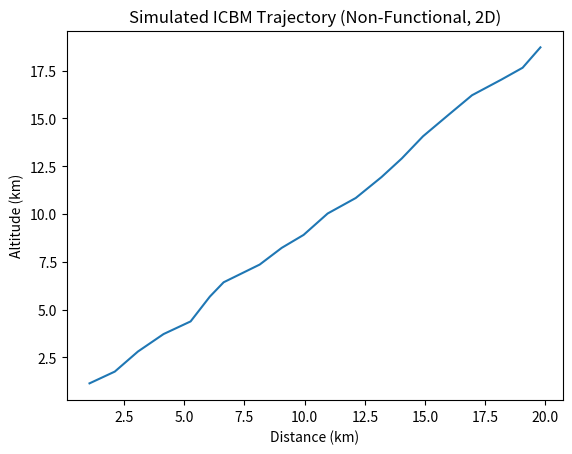
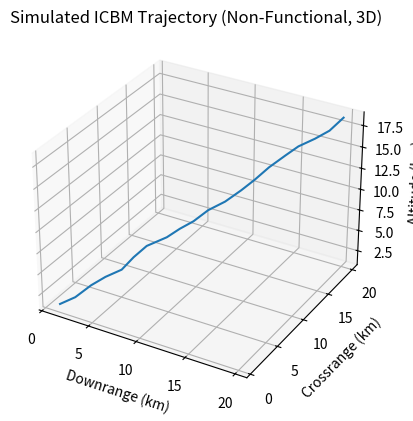

Source code (Python) for these figures, in order:
"""
ICBM Guidance System Simulation (Non-Functional, Modular)

This script simulates the theoretical structure of an ICBM guidance system for educational purposes only.
All sensitive or dangerous details are omitted or replaced with safe placeholders.
"""

import numpy as np
import matplotlib.pyplot as plt
from mpl_toolkits.mplot3d import Axes3D  # Add at the top with other imports

# --- Simulated Sensor Suite ---
class SensorSuite:
    """Simulates IMU, GPS, and other sensors with noise (non-functional)."""
    def __init__(self):
        self.noise_std = 0.1  # Simulated sensor noise

    def read(self):
        # Dummy position, velocity, attitude with noise
        position = np.array([0, 0, 0]) + np.random.normal(0, self.noise_std, 3)
        velocity = np.array([0, 0, 0]) + np.random.normal(0, self.noise_std, 3)
        attitude = np.array([0, 0, 0]) + np.random.normal(0, self.noise_std, 3)
        return {
            'position': position,
            'velocity': velocity,
            'attitude': attitude
        }

# --- Simulated Navigation System ---
class NavigationSystem:
    """Estimates current state from sensor data (non-functional)."""
    def estimate_state(self, sensor_data):
        # In reality, would use Kalman filter, etc.
        # Here, just pass through the noisy data
        return sensor_data

# --- Simulated Guidance System ---
class GuidanceSystem:
    """Computes desired trajectory commands (non-functional)."""
    def compute_guidance(self, nav_state, target):
        # In reality, would solve optimal control problems
        # Here, return dummy commands
        return {
            'desired_heading': 0,
            'desired_pitch': 0,
            'desired_velocity': 0
        }

# --- Simulated Control System ---
class ControlSystem:
    """Generates actuator commands from guidance (non-functional)."""
    def compute_actuators(self, guidance_cmd, nav_state):
        # In reality, would use PID, LQR, etc.
        # Here, return dummy actuator commands
        return {
            'thrust': 0,
            'fin_angles': [0, 0, 0, 0]
        }

# --- Simulated Actuator Suite ---
class ActuatorSuite:
    """Simulates actuators (non-functional)."""
    def actuate(self, actuator_cmd):
        # In reality, would send commands to hardware
        # Here, do nothing
        pass

# --- Trajectory Visualizer ---
class TrajectoryVisualizer:
    """Plots simulated, non-representative trajectories."""
    def plot(self, trajectory):
        x = trajectory['x']
        y = trajectory['y']
        plt.plot(x, y)
        plt.title('Simulated ICBM Trajectory (Non-Functional, 2D)')
        plt.xlabel('Distance (km)')
        plt.ylabel('Altitude (km)')
        plt.show()

    def plot_3d(self, trajectory):
        x = trajectory['x']
        y = trajectory.get('y2', [0]*len(x))  # Dummy y2 for lateral movement
        z = trajectory.get('z', [0]*len(x))  # Dummy z for altitude
        fig = plt.figure()
        ax = fig.add_subplot(111, projection='3d')
        ax.plot(x, y, z)
        ax.set_title('Simulated ICBM Trajectory (Non-Functional, 3D)')
        ax.set_xlabel('Downrange (km)')
        ax.set_ylabel('Crossrange (km)')
        ax.set_zlabel('Altitude (km)')
        plt.show()

# --- Simulated Environmental Model ---
class EnvironmentalModel:
    """Simulates environmental effects (wind, gravity variations) in a non-functional way."""
    def __init__(self):
        self.wind = np.array([0.0, 0.0, 0.0])  # Dummy wind vector
        self.gravity = 9.81  # Dummy gravity (m/s^2)

    def get_environment(self, step):
        # Return dummy, non-physical environmental effects
        wind = self.wind + np.random.normal(0, 0.01, 3)  # Small random wind
        gravity = self.gravity + np.random.normal(0, 0.01)
        return {'wind': wind, 'gravity': gravity}

# --- Simulated Fault Injector ---
class FaultInjector:
    """Allows toggling simulated sensor/actuator faults for demonstration (non-functional)."""
    def __init__(self, sensor_fault=False, actuator_fault=False):
        self.sensor_fault = sensor_fault
        self.actuator_fault = actuator_fault

    def inject_sensor_fault(self, sensor_data):
        if self.sensor_fault:
            # Corrupt sensor data (dummy, non-harmful)
            return {k: v + np.random.normal(10, 5, v.shape) for k, v in sensor_data.items()}
        return sensor_data

    def inject_actuator_fault(self, actuator_cmd):
        if self.actuator_fault:
            # Corrupt actuator command (dummy, non-harmful)
            return {k: (np.array(v) + 999) if isinstance(v, (list, np.ndarray)) else v for k, v in actuator_cmd.items()}
        return actuator_cmd

# --- Main Simulation Orchestrator ---
class Simulation:
    """Orchestrates the modular simulation (non-functional, now with environment and faults)."""
    def __init__(self, sensor_fault=False, actuator_fault=False):
        self.sensors = SensorSuite()
        self.navigation = NavigationSystem()
        self.guidance = GuidanceSystem()
        self.control = ControlSystem()
        self.actuators = ActuatorSuite()
        self.environment = EnvironmentalModel()
        self.faults = FaultInjector(sensor_fault, actuator_fault)
        self.visualizer = TrajectoryVisualizer()
        self.trajectory = {'x': [], 'y': [], 'y2': [], 'z': []}
        self.target = np.array([100, 0, 0])  # Dummy target

    def run(self, steps=20):
        print("ICBM Guidance System Simulation (Non-Functional, Modular)")
        print("This is an educational demonstration. No real guidance or control is performed.")
        state = {'position': np.array([0, 0, 0])}
        for step in range(steps):
            env = self.environment.get_environment(step)
            sensor_data = self.sensors.read()
            sensor_data = self.faults.inject_sensor_fault(sensor_data)
            nav_state = self.navigation.estimate_state(sensor_data)
            guidance_cmd = self.guidance.compute_guidance(nav_state, self.target)
            actuator_cmd = self.control.compute_actuators(guidance_cmd, nav_state)
            actuator_cmd = self.faults.inject_actuator_fault(actuator_cmd)
            self.actuators.actuate(actuator_cmd)
            # Simulate position update (dummy, non-physical, includes wind)
            state['position'] = state['position'] + np.random.normal(1, 0.2, 3) + env['wind']
            self.trajectory['x'].append(state['position'][0])
            self.trajectory['y'].append(state['position'][2])
            self.trajectory['y2'].append(state['position'][1])  # Crossrange
            self.trajectory['z'].append(state['position'][2])   # Altitude
            print(f"Step {step}: Simulated modular GNC cycle (no real actions)")
        self.visualizer.plot(self.trajectory)
        self.visualizer.plot_3d(self.trajectory)

# --- Scenario Selector ---
class ScenarioSelector:
    """Allows selection of demonstration scenarios (non-functional, educational)."""
    def __init__(self):
        self.scenarios = {
            'normal': {'sensor_fault': False, 'actuator_fault': False},
            'sensor_fault': {'sensor_fault': True, 'actuator_fault': False},
            'actuator_fault': {'sensor_fault': False, 'actuator_fault': True},
            'both_faults': {'sensor_fault': True, 'actuator_fault': True},
        }

    def select(self, scenario_name):
        return self.scenarios.get(scenario_name, self.scenarios['normal'])

if __name__ == "__main__":
    # Example: scenario selection
    selector = ScenarioSelector()
    # Change the scenario name below to try different demonstration modes
    scenario = selector.select('sensor_fault')  # Options: 'normal', 'sensor_fault', 'actuator_fault', 'both_faults'
    sim = Simulation(**scenario)
    sim.run() 